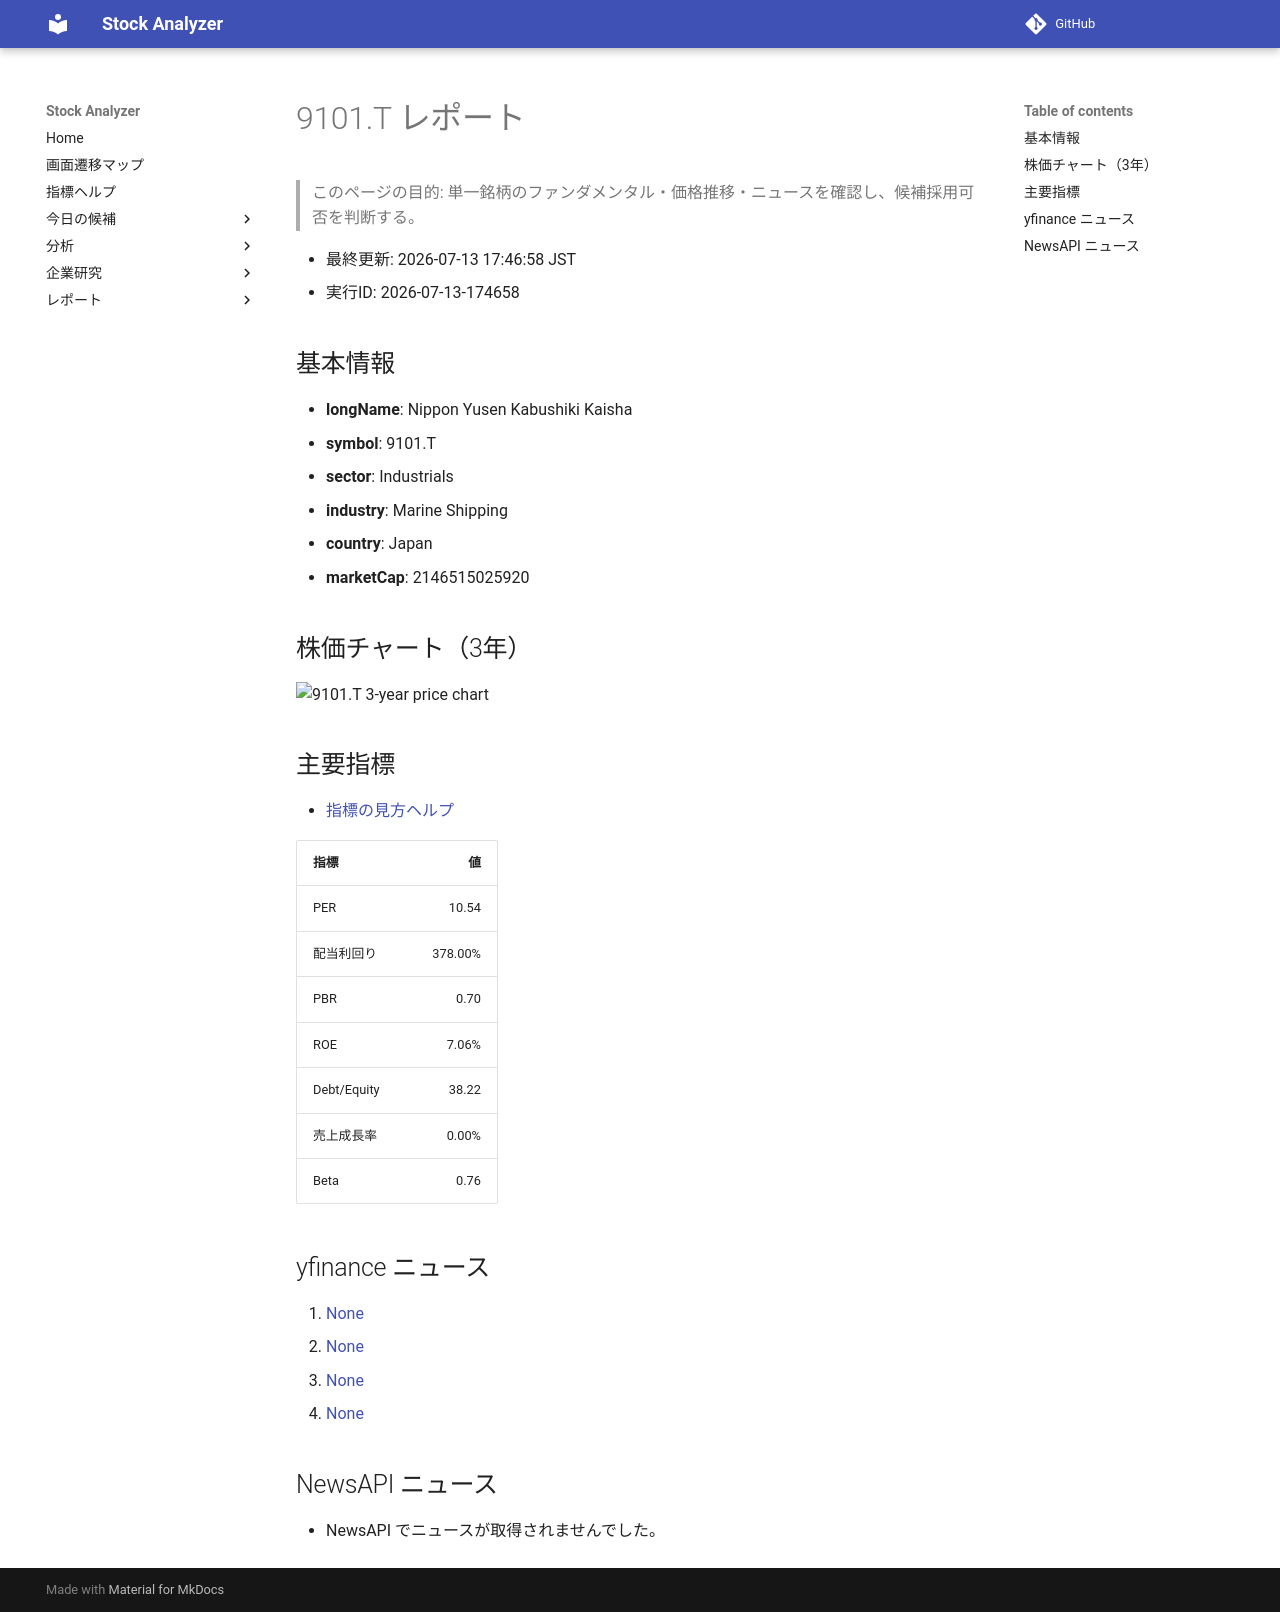

repository: Yumi-note/Making-APP · page: reports/2026-07-13/174658/9101_T/index.html · generator: mkdocs

# 9101.T レポート

> このページの目的: 単一銘柄のファンダメンタル・価格推移・ニュースを確認し、候補採用可否を判断する。

- 最終更新: 2026-07-13 17:46:58 JST
- 実行ID: 2026-07-13-174658

## 基本情報

- **longName**: Nippon Yusen Kabushiki Kaisha
- **symbol**: 9101.T
- **sector**: Industrials
- **industry**: Marine Shipping
- **country**: Japan
- **marketCap**: 2146515025920

## 株価チャート（3年）

![9101.T 3-year price chart](9101_T_3y.png)

## 主要指標

- [指標の見方ヘルプ](../../../../indicators.md)

| 指標 | 値 |
|---|---:|
| PER | 10.54 |
| 配当利回り | 378.00% |
| PBR | 0.70 |
| ROE | 7.06% |
| Debt/Equity | 38.22 |
| 売上成長率 | 0.00% |
| Beta | 0.76 |

## yfinance ニュース

1. [None](None)
2. [None](None)
3. [None](None)
4. [None](None)

## NewsAPI ニュース

- NewsAPI でニュースが取得されませんでした。
